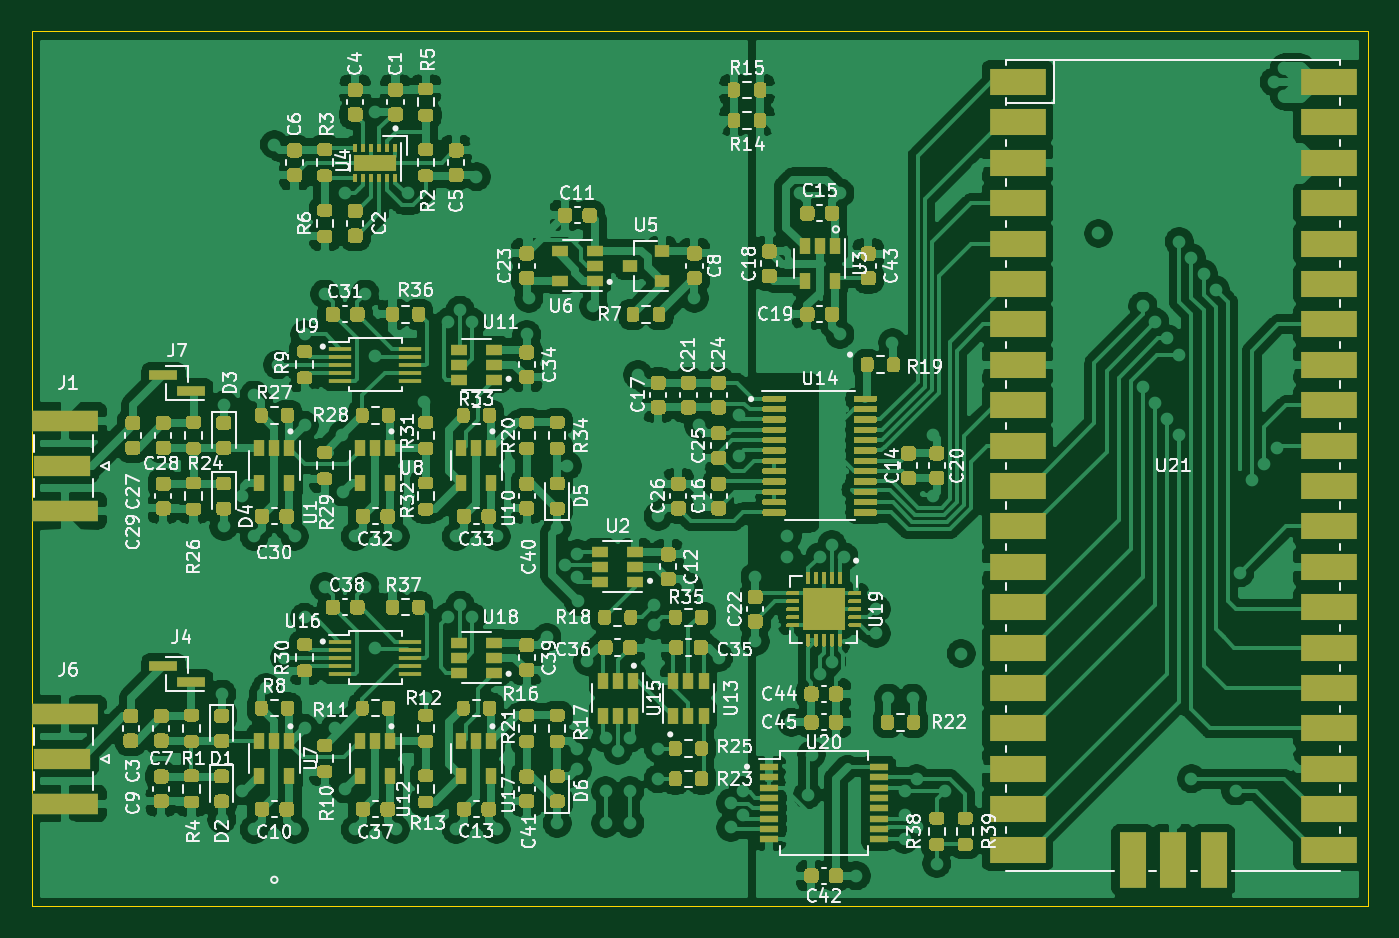
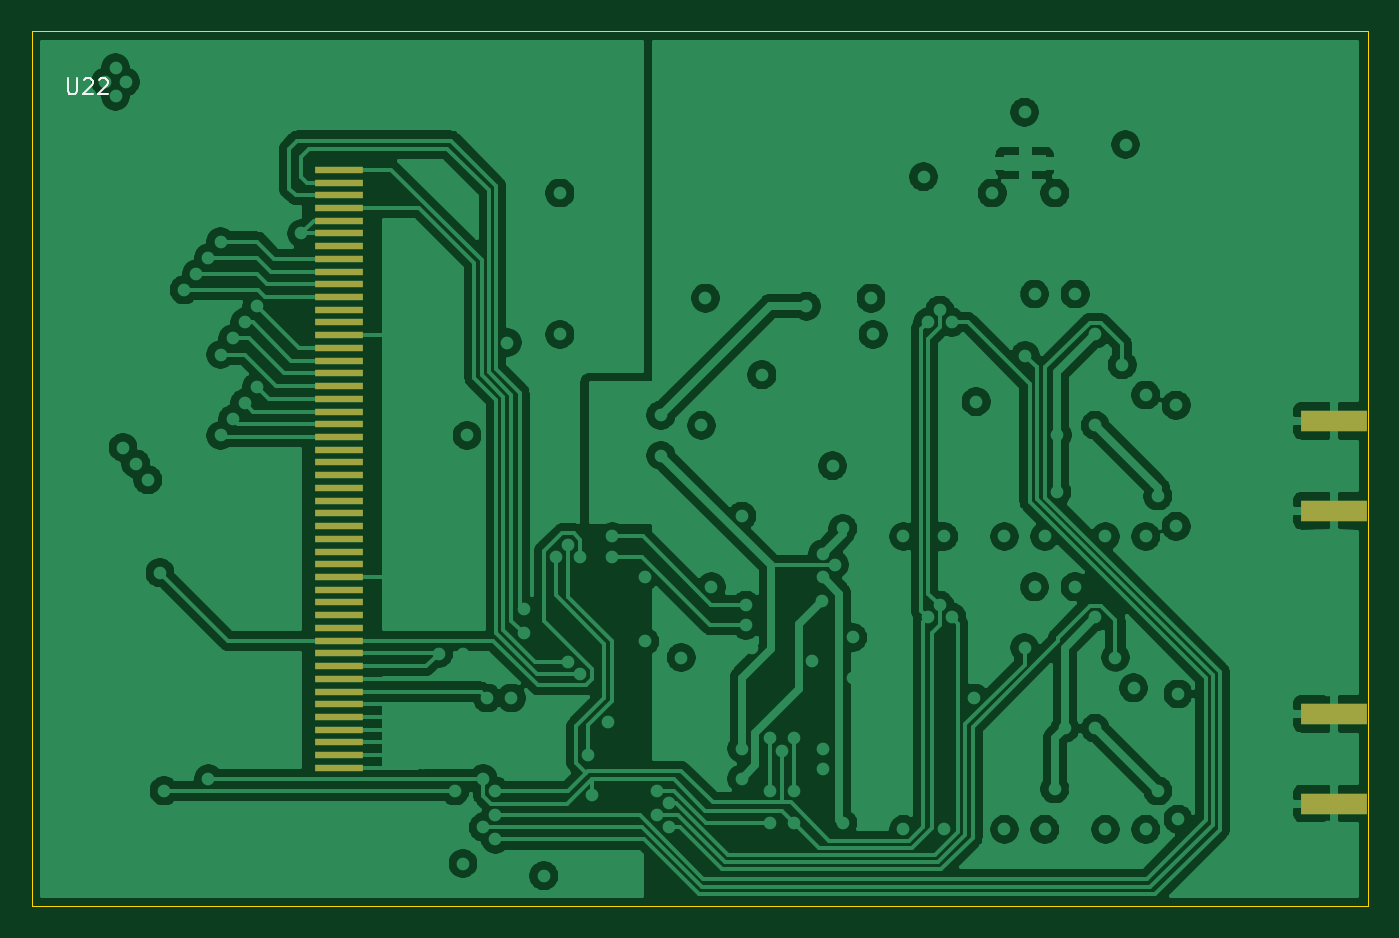
Circuit board: 9 layer files. Board 84.0 x 55.0 mm.
- bottom_copper: rpicoscope2-B_Cu.gbl (185203 bytes)
- bottom_mask: rpicoscope2-B_Mask.gbs (1987 bytes)
- paste: rpicoscope2-B_Paste.gbp (1982 bytes)
- bottom_silk: rpicoscope2-B_SilkS.gbo (1358 bytes)
- outline: rpicoscope2-Edge_Cuts.gm1 (724 bytes)
- top_copper: rpicoscope2-F_Cu.gtl (496518 bytes)
- top_mask: rpicoscope2-F_Mask.gts (89871 bytes)
- paste: rpicoscope2-F_Paste.gtp (90085 bytes)
- top_silk: rpicoscope2-F_SilkS.gto (128190 bytes)

=== bottom_copper: rpicoscope2-B_Cu.gbl (185203 bytes, source omitted) ===
=== bottom_mask: rpicoscope2-B_Mask.gbs ===
%TF.GenerationSoftware,KiCad,Pcbnew,(5.1.10)-1*%
%TF.CreationDate,2021-07-23T15:14:34+02:00*%
%TF.ProjectId,rpicoscope2,72706963-6f73-4636-9f70-65322e6b6963,rev?*%
%TF.SameCoordinates,Original*%
%TF.FileFunction,Soldermask,Bot*%
%TF.FilePolarity,Negative*%
%FSLAX46Y46*%
G04 Gerber Fmt 4.6, Leading zero omitted, Abs format (unit mm)*
G04 Created by KiCad (PCBNEW (5.1.10)-1) date 2021-07-23 15:14:34*
%MOMM*%
%LPD*%
G01*
G04 APERTURE LIST*
%ADD10R,3.000000X0.400000*%
%ADD11R,4.200000X1.350000*%
G04 APERTURE END LIST*
D10*
%TO.C,U22*%
X185350000Y-110550000D03*
X185350000Y-111350000D03*
X185350000Y-112150000D03*
X185350000Y-113750000D03*
X185350000Y-116150000D03*
X185350000Y-112950000D03*
X185350000Y-114550000D03*
X185350000Y-115350000D03*
X185350000Y-102550000D03*
X185350000Y-103350000D03*
X185350000Y-104150000D03*
X185350000Y-105750000D03*
X185350000Y-108150000D03*
X185350000Y-104950000D03*
X185350000Y-106550000D03*
X185350000Y-107350000D03*
X185350000Y-108950000D03*
X185350000Y-109750000D03*
X185350000Y-94550000D03*
X185350000Y-95350000D03*
X185350000Y-96150000D03*
X185350000Y-97750000D03*
X185350000Y-100150000D03*
X185350000Y-96950000D03*
X185350000Y-98550000D03*
X185350000Y-99350000D03*
X185350000Y-100950000D03*
X185350000Y-101750000D03*
X185350000Y-86550000D03*
X185350000Y-87350000D03*
X185350000Y-88150000D03*
X185350000Y-89750000D03*
X185350000Y-92150000D03*
X185350000Y-88950000D03*
X185350000Y-90550000D03*
X185350000Y-91350000D03*
X185350000Y-92950000D03*
X185350000Y-93750000D03*
X185350000Y-85750000D03*
X185350000Y-84950000D03*
X185350000Y-83350000D03*
X185350000Y-84150000D03*
X185350000Y-82550000D03*
X185350000Y-81750000D03*
X185350000Y-80950000D03*
X185350000Y-80150000D03*
X185350000Y-79350000D03*
X185350000Y-78550000D03*
%TD*%
D11*
%TO.C,J6*%
X122755000Y-118395000D03*
X122755000Y-112745000D03*
%TD*%
%TO.C,J1*%
X122755000Y-99980000D03*
X122755000Y-94330000D03*
%TD*%
M02*

=== paste: rpicoscope2-B_Paste.gbp ===
%TF.GenerationSoftware,KiCad,Pcbnew,(5.1.10)-1*%
%TF.CreationDate,2021-07-23T15:14:34+02:00*%
%TF.ProjectId,rpicoscope2,72706963-6f73-4636-9f70-65322e6b6963,rev?*%
%TF.SameCoordinates,Original*%
%TF.FileFunction,Paste,Bot*%
%TF.FilePolarity,Positive*%
%FSLAX46Y46*%
G04 Gerber Fmt 4.6, Leading zero omitted, Abs format (unit mm)*
G04 Created by KiCad (PCBNEW (5.1.10)-1) date 2021-07-23 15:14:34*
%MOMM*%
%LPD*%
G01*
G04 APERTURE LIST*
%ADD10R,3.000000X0.400000*%
%ADD11R,4.200000X1.350000*%
G04 APERTURE END LIST*
D10*
%TO.C,U22*%
X185350000Y-110550000D03*
X185350000Y-111350000D03*
X185350000Y-112150000D03*
X185350000Y-113750000D03*
X185350000Y-116150000D03*
X185350000Y-112950000D03*
X185350000Y-114550000D03*
X185350000Y-115350000D03*
X185350000Y-102550000D03*
X185350000Y-103350000D03*
X185350000Y-104150000D03*
X185350000Y-105750000D03*
X185350000Y-108150000D03*
X185350000Y-104950000D03*
X185350000Y-106550000D03*
X185350000Y-107350000D03*
X185350000Y-108950000D03*
X185350000Y-109750000D03*
X185350000Y-94550000D03*
X185350000Y-95350000D03*
X185350000Y-96150000D03*
X185350000Y-97750000D03*
X185350000Y-100150000D03*
X185350000Y-96950000D03*
X185350000Y-98550000D03*
X185350000Y-99350000D03*
X185350000Y-100950000D03*
X185350000Y-101750000D03*
X185350000Y-86550000D03*
X185350000Y-87350000D03*
X185350000Y-88150000D03*
X185350000Y-89750000D03*
X185350000Y-92150000D03*
X185350000Y-88950000D03*
X185350000Y-90550000D03*
X185350000Y-91350000D03*
X185350000Y-92950000D03*
X185350000Y-93750000D03*
X185350000Y-85750000D03*
X185350000Y-84950000D03*
X185350000Y-83350000D03*
X185350000Y-84150000D03*
X185350000Y-82550000D03*
X185350000Y-81750000D03*
X185350000Y-80950000D03*
X185350000Y-80150000D03*
X185350000Y-79350000D03*
X185350000Y-78550000D03*
%TD*%
D11*
%TO.C,J6*%
X122755000Y-118395000D03*
X122755000Y-112745000D03*
%TD*%
%TO.C,J1*%
X122755000Y-99980000D03*
X122755000Y-94330000D03*
%TD*%
M02*

=== bottom_silk: rpicoscope2-B_SilkS.gbo ===
%TF.GenerationSoftware,KiCad,Pcbnew,(5.1.10)-1*%
%TF.CreationDate,2021-07-23T15:14:34+02:00*%
%TF.ProjectId,rpicoscope2,72706963-6f73-4636-9f70-65322e6b6963,rev?*%
%TF.SameCoordinates,Original*%
%TF.FileFunction,Legend,Bot*%
%TF.FilePolarity,Positive*%
%FSLAX46Y46*%
G04 Gerber Fmt 4.6, Leading zero omitted, Abs format (unit mm)*
G04 Created by KiCad (PCBNEW (5.1.10)-1) date 2021-07-23 15:14:34*
%MOMM*%
%LPD*%
G01*
G04 APERTURE LIST*
%ADD10C,0.150000*%
G04 APERTURE END LIST*
%TO.C,U22*%
D10*
X202388095Y-72802380D02*
X202388095Y-73611904D01*
X202340476Y-73707142D01*
X202292857Y-73754761D01*
X202197619Y-73802380D01*
X202007142Y-73802380D01*
X201911904Y-73754761D01*
X201864285Y-73707142D01*
X201816666Y-73611904D01*
X201816666Y-72802380D01*
X201388095Y-72897619D02*
X201340476Y-72850000D01*
X201245238Y-72802380D01*
X201007142Y-72802380D01*
X200911904Y-72850000D01*
X200864285Y-72897619D01*
X200816666Y-72992857D01*
X200816666Y-73088095D01*
X200864285Y-73230952D01*
X201435714Y-73802380D01*
X200816666Y-73802380D01*
X200435714Y-72897619D02*
X200388095Y-72850000D01*
X200292857Y-72802380D01*
X200054761Y-72802380D01*
X199959523Y-72850000D01*
X199911904Y-72897619D01*
X199864285Y-72992857D01*
X199864285Y-73088095D01*
X199911904Y-73230952D01*
X200483333Y-73802380D01*
X199864285Y-73802380D01*
%TD*%
M02*

=== outline: rpicoscope2-Edge_Cuts.gm1 ===
%TF.GenerationSoftware,KiCad,Pcbnew,(5.1.10)-1*%
%TF.CreationDate,2021-07-23T15:14:34+02:00*%
%TF.ProjectId,rpicoscope2,72706963-6f73-4636-9f70-65322e6b6963,rev?*%
%TF.SameCoordinates,Original*%
%TF.FileFunction,Profile,NP*%
%FSLAX46Y46*%
G04 Gerber Fmt 4.6, Leading zero omitted, Abs format (unit mm)*
G04 Created by KiCad (PCBNEW (5.1.10)-1) date 2021-07-23 15:14:34*
%MOMM*%
%LPD*%
G01*
G04 APERTURE LIST*
%TA.AperFunction,Profile*%
%ADD10C,0.050000*%
%TD*%
G04 APERTURE END LIST*
D10*
X120650000Y-124850000D02*
X120650000Y-69850000D01*
X204650000Y-124850000D02*
X120650000Y-124850000D01*
X204650000Y-69850000D02*
X204650000Y-124850000D01*
X120650000Y-69850000D02*
X204650000Y-69850000D01*
M02*

=== top_copper: rpicoscope2-F_Cu.gtl (496518 bytes, source omitted) ===
=== top_mask: rpicoscope2-F_Mask.gts (89871 bytes, source omitted) ===
=== paste: rpicoscope2-F_Paste.gtp (90085 bytes, source omitted) ===
=== top_silk: rpicoscope2-F_SilkS.gto (128190 bytes, source omitted) ===
